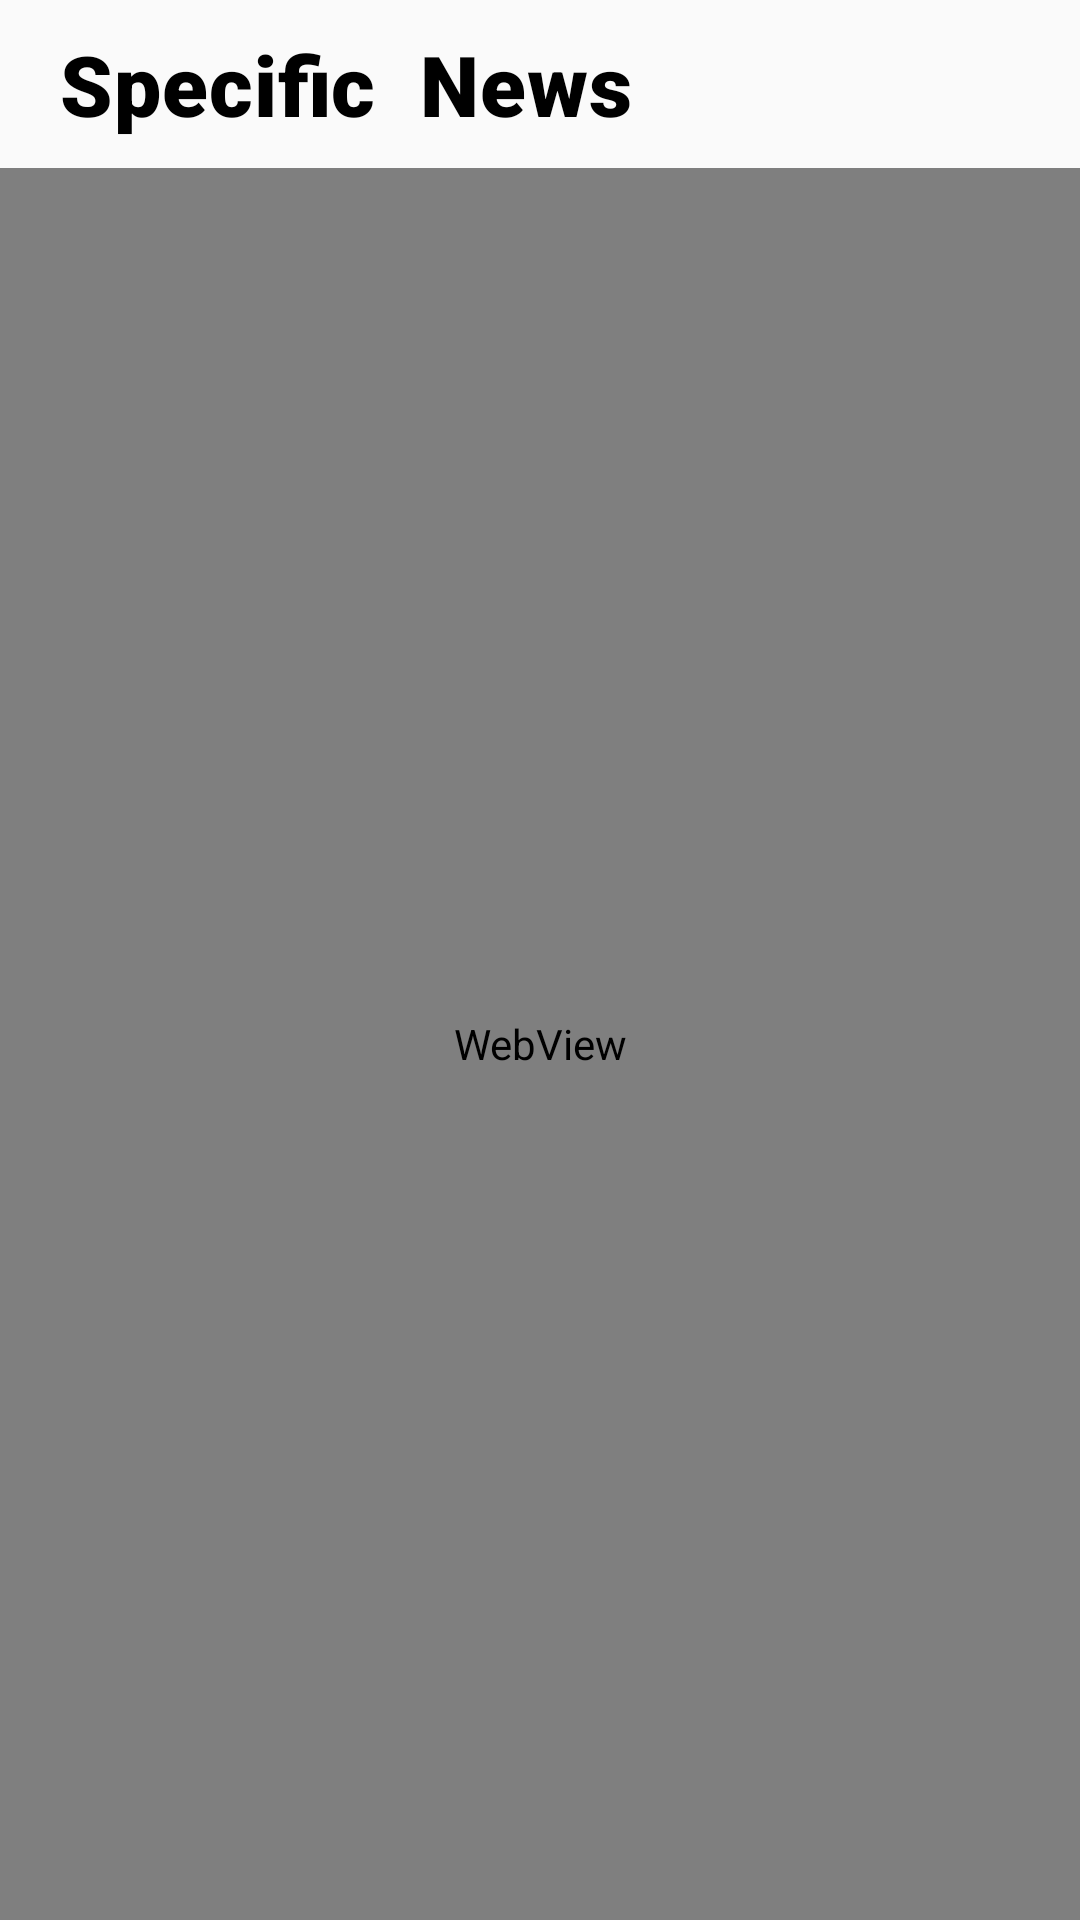

Layout XML and referenced resources for this Android screen:
<!-- AndroidManifest.xml: activity theme webViewToolbar -->
<!-- res/layout/activity_web_view.xml -->
<?xml version="1.0" encoding="utf-8"?>
<RelativeLayout xmlns:android="http://schemas.android.com/apk/res/android"
    xmlns:app="http://schemas.android.com/apk/res-auto"
    xmlns:tools="http://schemas.android.com/tools"
    android:layout_width="match_parent"
    android:layout_height="match_parent"
    tools:context=".WebViewActivity">

    <androidx.appcompat.widget.Toolbar
        android:id="@+id/toolBar"
        android:layout_width="match_parent"
        android:layout_height="?attr/actionBarSize"
        >
        <TextView
            android:id="@+id/baseText"
            android:layout_width="match_parent"
            android:layout_height="wrap_content"
            android:text="Specific  News"
            android:textSize="28sp"
            android:textColor="@color/black"
            android:fontFamily="sans-serif-black"
            android:letterSpacing="0.01"
            android:layout_below="@+id/toolBar"
            android:padding="4dp"
            />
    </androidx.appcompat.widget.Toolbar>


    <WebView
        android:id="@+id/webView"
        android:layout_width="match_parent"
        android:layout_height="match_parent"
        android:layout_below="@+id/toolBar"

        >

    </WebView>

</RelativeLayout>
<!-- resources referenced by this layout -->
<resources>
  <style name="webViewToolbar" parent="Theme.AppCompat.DayNight.NoActionBar">
          
          <item name="colorPrimary">@color/purple_500</item>
          <item name="colorPrimaryVariant">@color/white</item>
          <item name="colorOnPrimary">@color/white</item>
          
          <item name="colorSecondary">@color/teal_200</item>
          <item name="colorSecondaryVariant">@color/teal_700</item>
          <item name="colorOnSecondary">@color/black</item>
          
          <item name="android:statusBarColor">?attr/colorPrimaryVariant</item>
          
          <item name="android:windowLightStatusBar" tools:targetApi="m">true</item>
      </style>
  <!-- not gathered from this repository: default colours our renderer supplied (Android Studio template values) -->
  <color name="purple_500">#FF6200EE</color>
  <color name="teal_200">#FF03DAC5</color>
  <color name="teal_700">#FF018786</color>
  <color name="black">#FF000000</color>
  <color name="white">#FFFFFFFF</color>
</resources>
